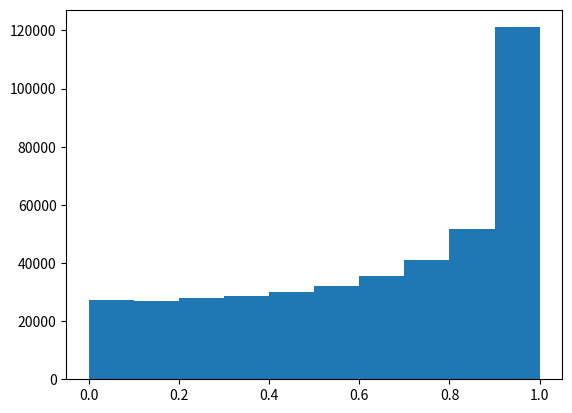

Source code (Python):
import numpy as np
import matplotlib.pyplot as plt
import random as rd

rd.seed(1550)
def mov(L, p, a = 0, b = 0):

    x = [a]
    y = [b]
    r = [0]
    dx, dy = 0, 0
    if p>1:
        return "No uses eso como probabilidad"
    for j in range(L**2):
        rx = round(rd.random(),2)
        ry = round(rd.random(),2)
        
        if rx <= p:
            dx = 1
            
        else:
            dx = -1
            
        if ry <= p:
            dy = 1
        else:
            dy = -1
        x.append(x[-1] + dx)
        y.append(y[-1] + dy)
        r.append(np.sqrt(((x[-1]-a)**2 + (y[-1]-b)**2)))

    return x, y, r
def mov2(L, a = 0, b = 0):

    x = [a]
    y = [b]
    r = [0]
    dx, dy = 0, 0
    for _ in range(L**2):
        rx = rd.uniform(0,2*np.pi)
        ry = rd.uniform(0,2*np.pi)
        
        dx = x[-1]+np.cos(rx)
        dy = y[-1]+np.sin(rx)
        x.append(dx)
        y.append(dy)
        r.append(np.sqrt(((x[-1]-a)**2 + (y[-1]-b)**2)))

    return x, y, r
T = np.linspace(0,0.99999,1000)

L = 650
T2 = [i for i in range(L**2-1)]
X,Y, r= mov2(L)
R = [np.mean(mov(15,i)[-1]) for i in T]
R2 = [np.abs(r[i+1]-r[i]) for i in T2]
#X = np.matrix.flatten(X)
#Y = np.matrix.flatten(Y)

plt.hist(R2)


plt.show()
